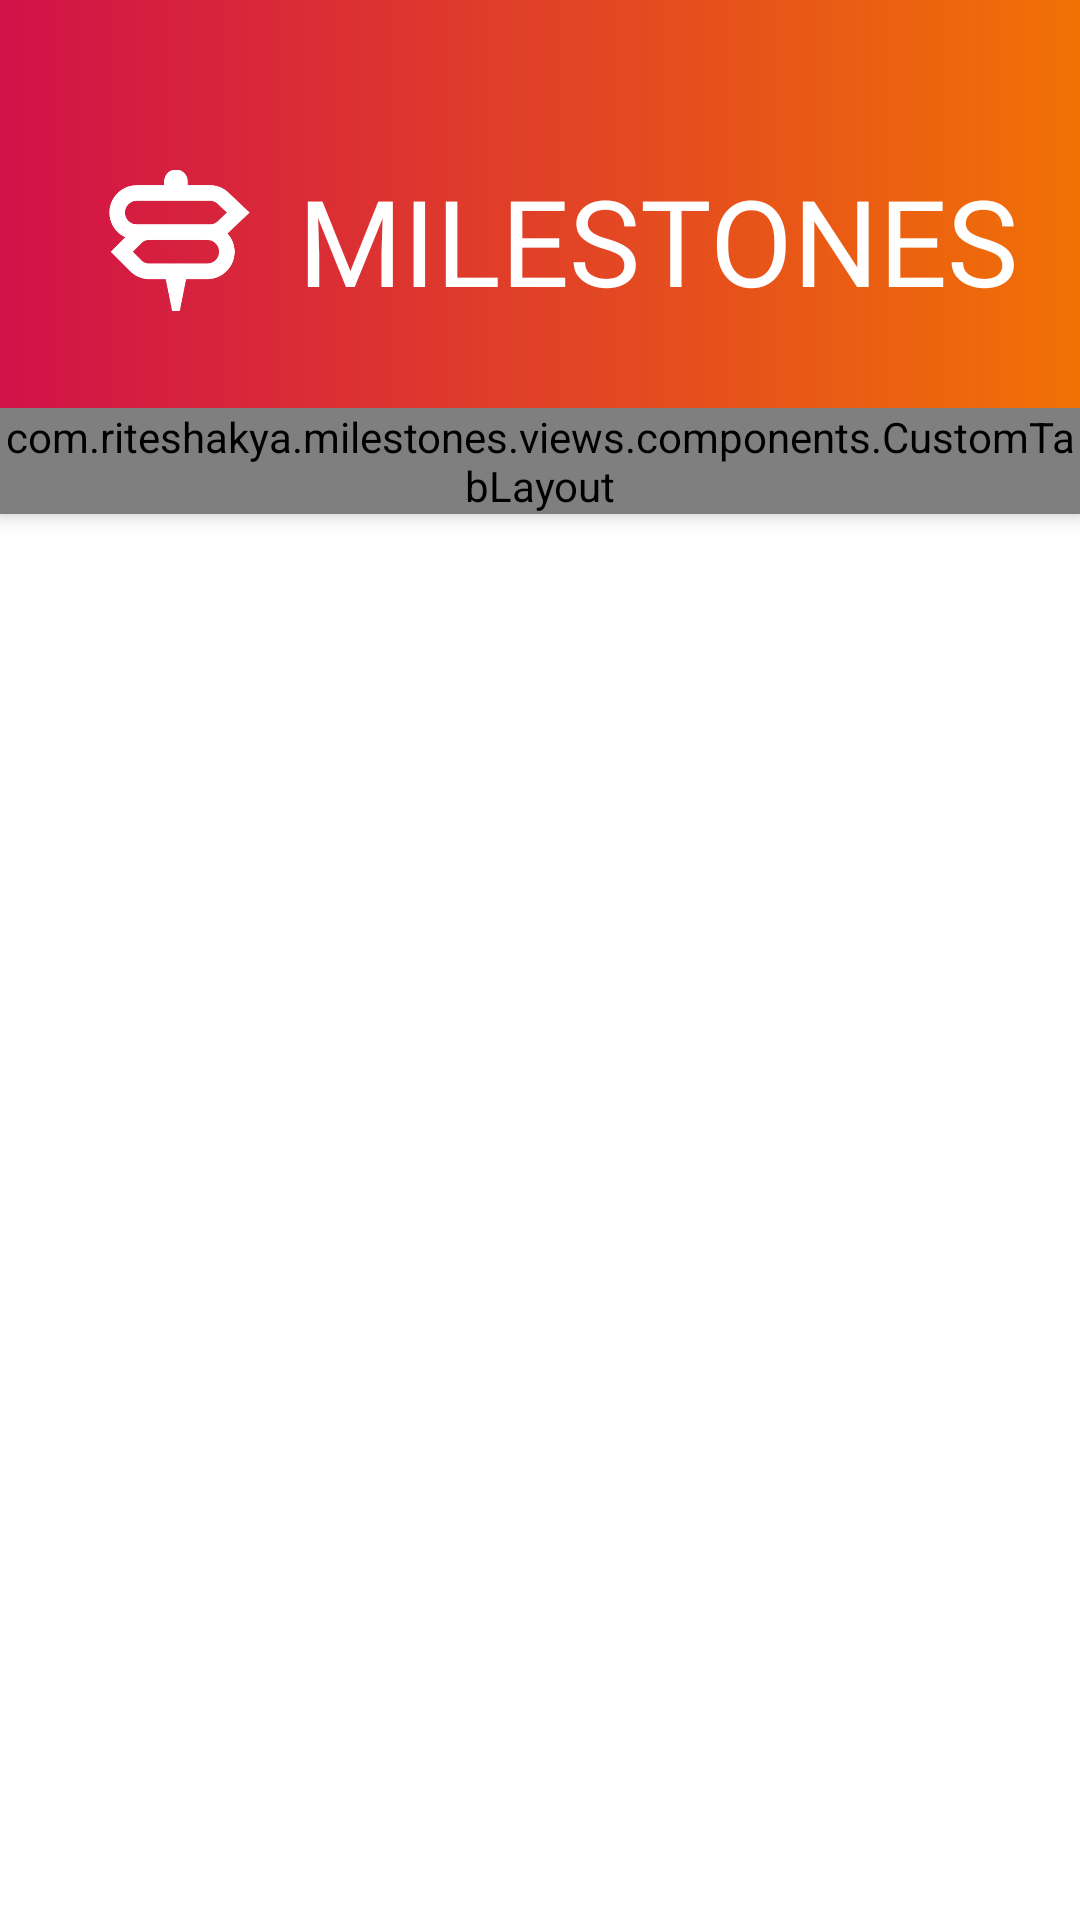

This screen was rendered from an Android layout file. Write that file and the resources it references.
<!-- AndroidManifest.xml: application theme MilestoneTheme -->
<!-- res/layout/activity_landing.xml -->
<?xml version="1.0" encoding="utf-8"?>
<androidx.coordinatorlayout.widget.CoordinatorLayout xmlns:android="http://schemas.android.com/apk/res/android"
    xmlns:app="http://schemas.android.com/apk/res-auto"
    xmlns:tools="http://schemas.android.com/tools"
    android:id="@+id/main_content"
    android:layout_width="match_parent"
    android:layout_height="match_parent"
    tools:context=".views.screens.landing.LandingActivity">

    <com.google.android.material.appbar.AppBarLayout
        android:id="@+id/appbar"
        android:layout_width="match_parent"
        android:layout_height="wrap_content"
        android:background="@drawable/background_toolbar"
        app:elevation="4dp">

        <androidx.appcompat.widget.Toolbar
            android:id="@+id/toolbar"
            style="@style/Widget.Toolbar.Expanded"
            app:contentInsetStart="0dp"
            app:contentInsetStartWithNavigation="0dp">

            <androidx.constraintlayout.widget.ConstraintLayout
                android:layout_width="match_parent"
                android:layout_height="match_parent">

                <ImageView
                    android:id="@+id/confirmImage"
                    android:layout_width="0dp"
                    android:layout_height="wrap_content"
                    android:layout_margin="@dimen/vertical_margin"
                    android:src="@drawable/ic_icon"
                    app:layout_constraintBottom_toBottomOf="parent"
                    app:layout_constraintEnd_toStartOf="@id/confirmationTitle"
                    app:layout_constraintHorizontal_chainStyle="packed"
                    app:layout_constraintStart_toStartOf="parent"
                    app:layout_constraintTop_toTopOf="parent"
                    app:layout_constraintWidth_percent=".13" />

                <TextView
                    android:id="@+id/confirmationTitle"
                    style="@style/TextAppearance.Widget.Toolbar.Title"
                    android:text="Milestones"
                    app:layout_constraintBottom_toBottomOf="parent"
                    app:layout_constraintEnd_toEndOf="parent"
                    app:layout_constraintStart_toEndOf="@id/confirmImage"
                    app:layout_constraintTop_toTopOf="parent" />
            </androidx.constraintlayout.widget.ConstraintLayout>
        </androidx.appcompat.widget.Toolbar>

        <com.riteshakya.milestones.views.components.CustomTabLayout
            android:id="@+id/landingTabLayout"
            style="@style/Widget.MaterialComponents.TabLayout.Colored"
            android:layout_width="match_parent"
            android:layout_height="wrap_content"
            android:layout_gravity="top"
            android:background="?selectableItemBackgroundBorderless"
            app:tabIndicatorColor="@android:color/white"
            app:tabIndicatorHeight="6dp"
            app:tabMode="scrollable"
            app:tabSelectedTextColor="@android:color/white"
            app:tabTextAppearance="@style/TextAppearance.TabWidget"
            app:tabTextColor="@android:color/white" />
    </com.google.android.material.appbar.AppBarLayout>

    <androidx.viewpager.widget.ViewPager
        android:id="@+id/landingViewPager"
        android:layout_width="match_parent"
        android:layout_height="match_parent"
        app:layout_behavior="@string/appbar_scrolling_view_behavior">

    </androidx.viewpager.widget.ViewPager>

</androidx.coordinatorlayout.widget.CoordinatorLayout>
<!-- resources referenced by this layout -->
<resources>
  <dimen name="vertical_margin">16dp</dimen>
  <!-- drawable background_toolbar (drawable) -->
  <?xml version="1.0" encoding="utf-8"?>
  <shape xmlns:android="http://schemas.android.com/apk/res/android"
      android:shape="rectangle">
      <gradient
          android:angle="0"
          android:endColor="#F17105"
          android:startColor="@color/primary_material_light_1"
          android:type="linear" />
  </shape>
  <!-- drawable ic_icon: png bitmap (drawable-hdpi, 3752 bytes) -->
  <style name="TextAppearance.TabWidget" parent="@android:style/TextAppearance.Widget.TabWidget">
          <item name="android:textSize">16sp</item>
          <item name="android:fontFamily">@font/open_sans_bold</item>
          <item name="android:textAllCaps">false</item>
  
      </style>
  <style name="TextAppearance.Widget.Toolbar.Title" parent="TextAppearance.Golong">
          <item name="android:layout_width">wrap_content</item>
          <item name="android:layout_height">wrap_content</item>
          <item name="android:textColor">@android:color/white</item>
          <item name="android:textSize">40sp</item>
          <item name="android:textAllCaps">true</item>
      </style>
  <style name="Widget.Toolbar.Expanded" parent="MilestoneTheme">
          <item name="android:layout_width">match_parent</item>
          <item name="android:layout_height">@dimen/expanded_toolbar_size</item>
          <item name="android:paddingTop">24dp</item>
      </style>
  <style name="MilestoneTheme" parent="Theme.MaterialComponents.Light.NoActionBar">
          <item name="colorPrimary">@color/primary_material_light_1</item>
          <item name="colorPrimaryDark">@color/primary_material_light_1</item>
          <item name="colorAccent">@color/colorAccent</item>
          <item name="android:colorBackground">@color/background_material_light</item>
          <item name="android:windowTranslucentStatus">true</item>
      </style>
  <color name="primary_material_light_1">#D11149</color>
  <style name="TextAppearance.Golong" parent="TextAppearance">
          <item name="android:fontFamily">@font/golong_regular</item>
      </style>
  <dimen name="expanded_toolbar_size">136dp</dimen>
  <color name="colorAccent">#FFC100</color>
  <color name="background_material_light" tools:override="true">#ffffff</color>
  <style name="TextAppearance">
          <item name="android:fontFamily">@font/open_sans_regular</item>
      </style>
</resources>
